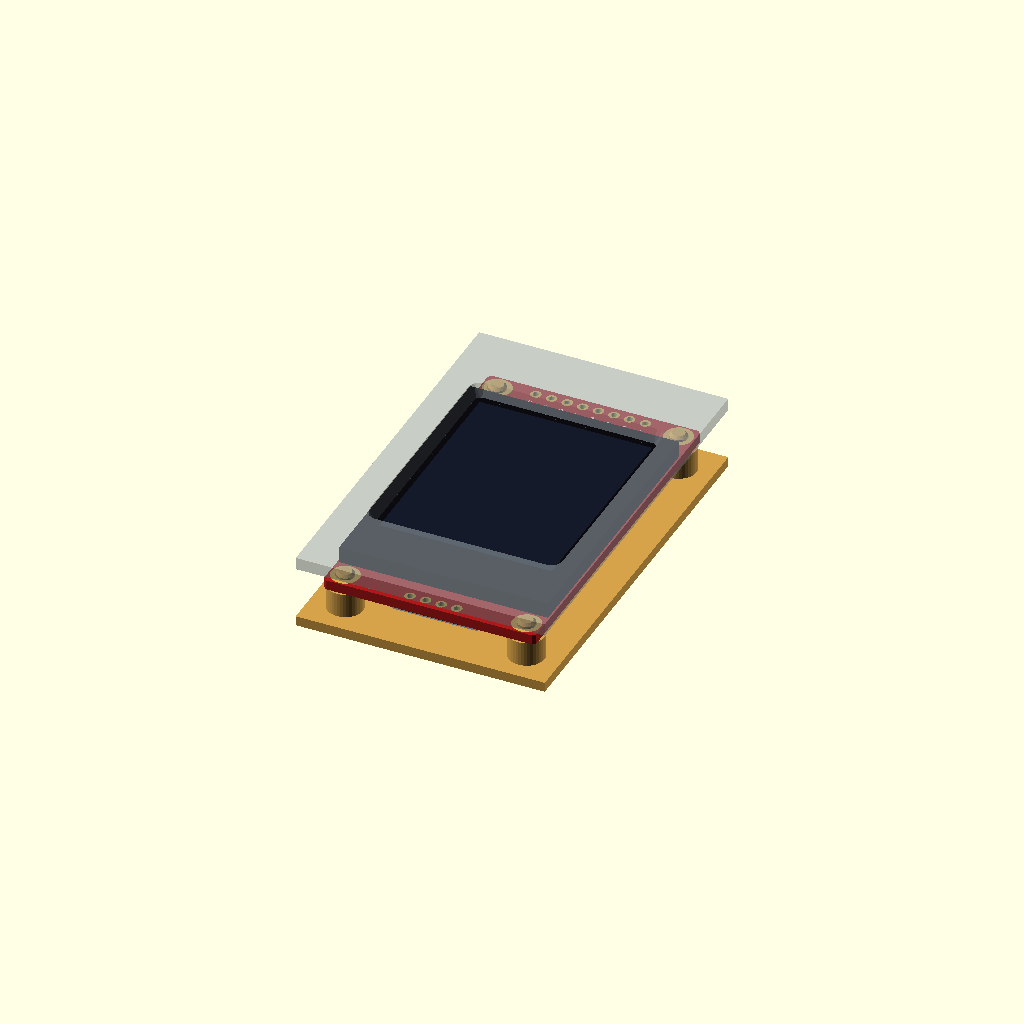
Cell 1: the model at its default parameters.
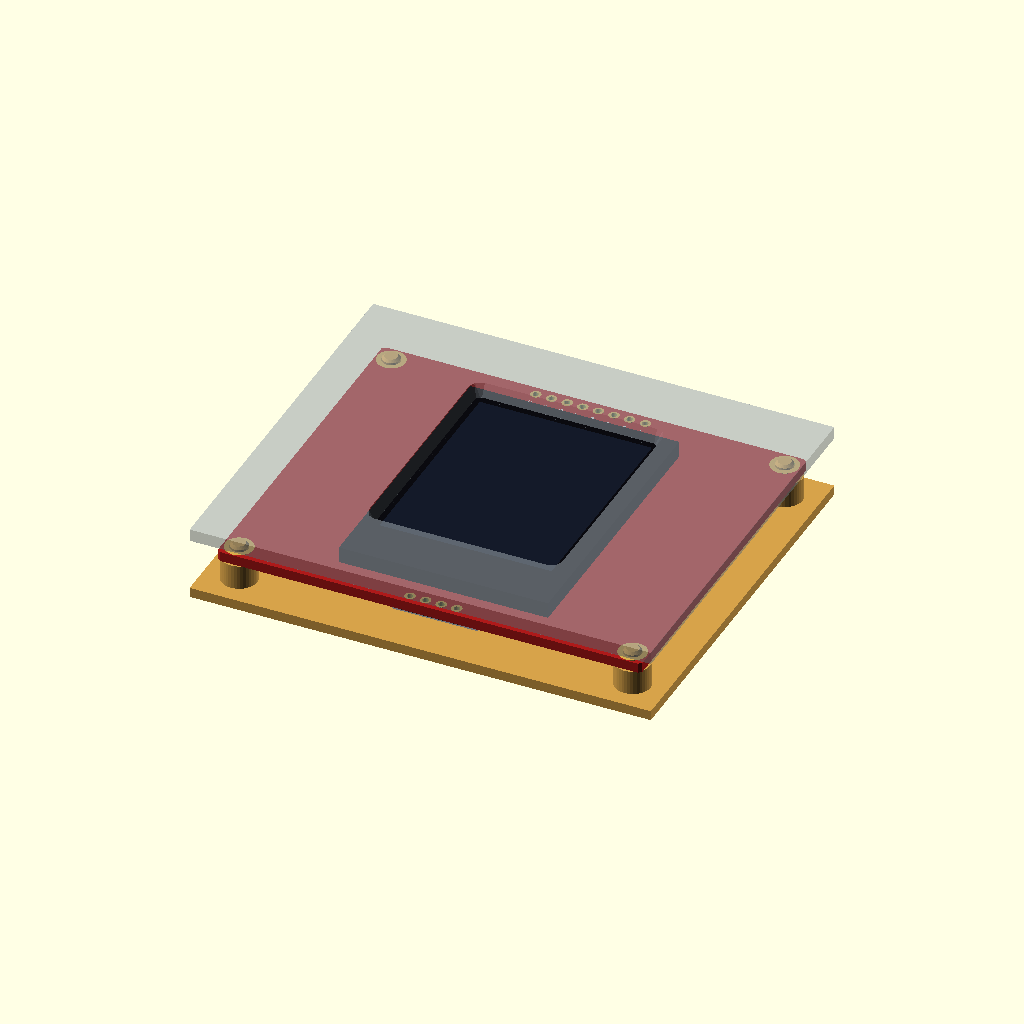
Cell 2: b_w = 69 (everything else at default).
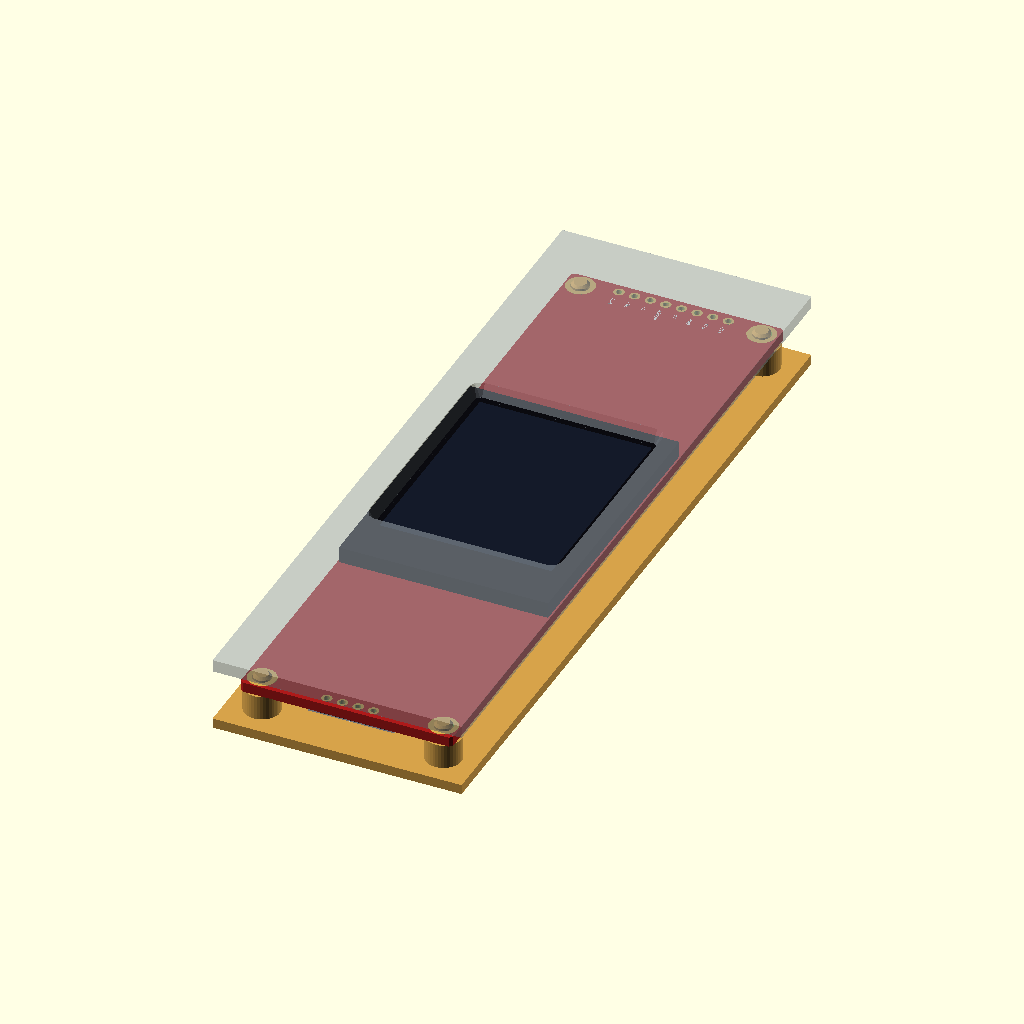
Cell 3: b_l = 116 (everything else at default).
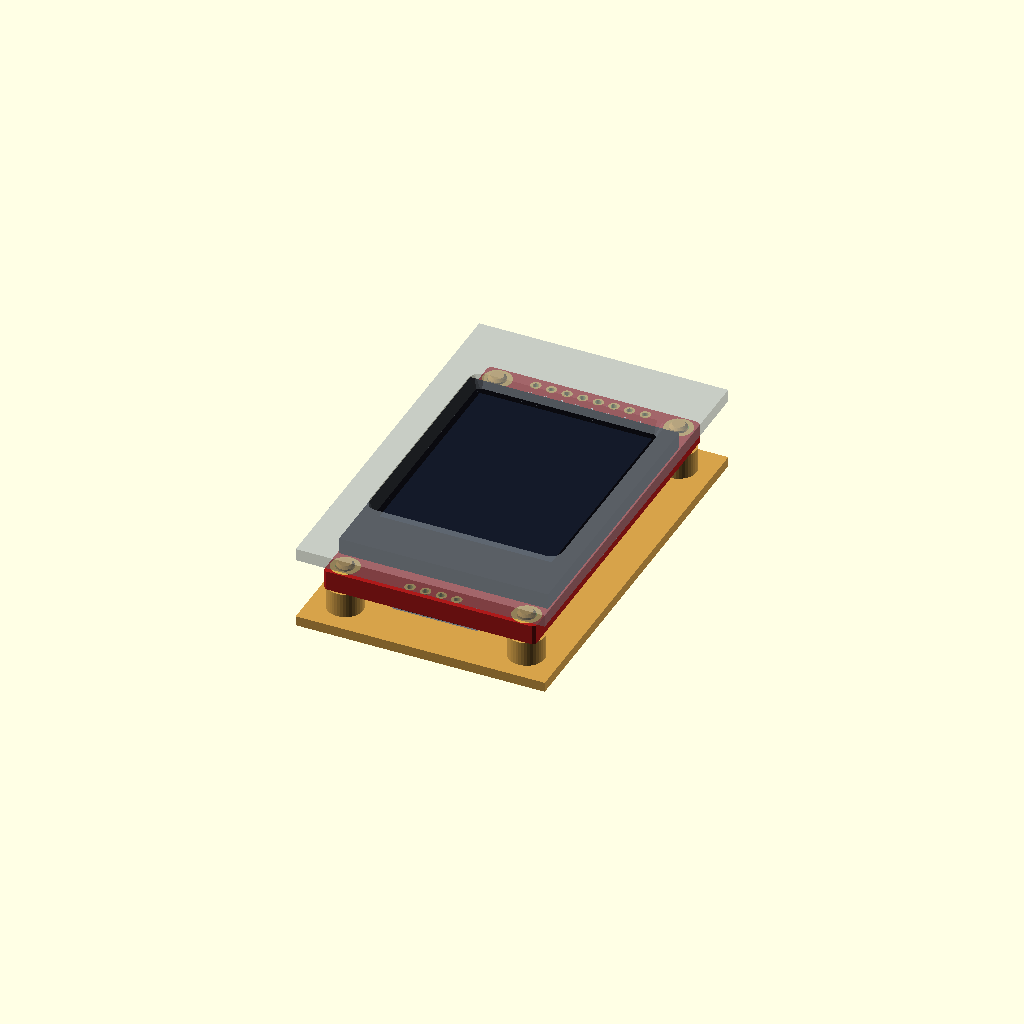
Cell 4: b_t = 3.2 (everything else at default).
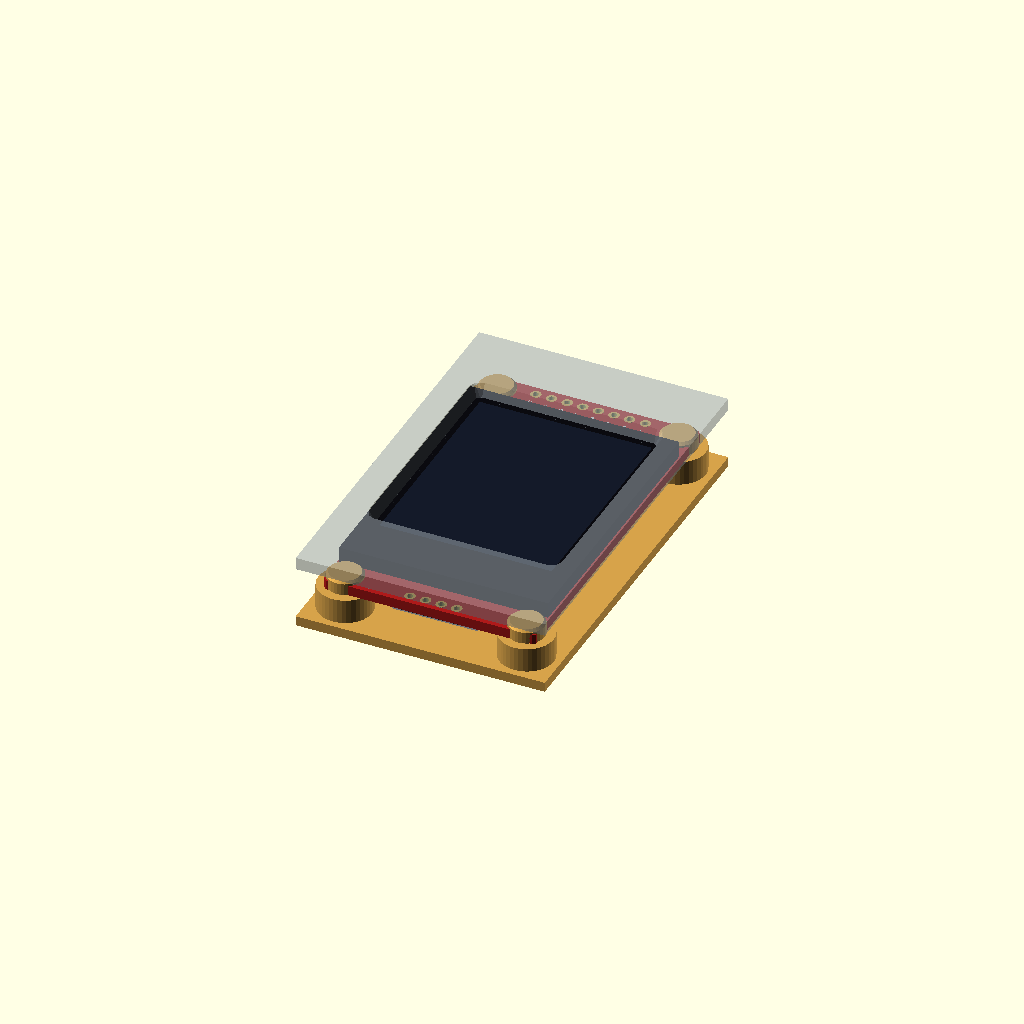
Cell 5: the same model with hole_d = 6.
One fixed orthographic camera (rotation 55°, 0°, 25°; colour scheme Cornfield) for every cell.
Source of the model, displays/st7735_18/st7735_18.scad:
// 1.8" TFT, 128 x 160, ST7735 (the red board with a microSD slot on the
// back, 8 pins at the top: VCC GND CS RESET A0 SDA SCK LED, 4 SD pads at the
// bottom, four mounting holes).
//
//   use <partbin/displays/st7735_18/st7735_18.scad>
//
//   st7735_18();                      the board, with its parts
//   st7735_18(detail = false);        only what matters for fit (fast)
//   st7735_18(headers = "down");      with the 8-pin header soldered on
//   st7735_18_holder(h = 4);          posts under its holes, add to the case
//   st7735_18_window(gap, wall);      the screen opening in the front, subtract it
//   st7735_18_sd_cutout(wall);        a slot in the bottom wall for the microSD card
//   st7735_18_size()                  [width, length, pcb thickness]
//   st7735_18_height()                PCB underside to the front of the glass
//
// Where it sits: screen up, the board centred on x = y = 0, its underside at
// z = 0, the pins at the top (+y). For the window, the front's inside face is
// `gap` mm above the glass.

use <../../lib/parts.scad>
use <../../lib/breakout.scad>
use <../../lib/display.scad>

// ------------------------------------------------------------------- typical
b_w      = 34.5;    // board width (x)
b_l      = 58.0;    // board length (y)
b_t      = 1.6;     // PCB
hole_d   = 3.0;
hole_in  = 2.5;     // hole centre to the two nearest edges
pin_top  = 1.6;     // pin centre to the top edge
glass    = [34.0, 45.8];     // glass outline
glass_t  = 2.6;     // glass and its tape
glass_y  = -1.0;    // glass centre (y)
active   = [28.0, 35.0];     // the lit area
active_y = 2.3;     // its centre, from the glass centre (the flex cable is at the bottom)
sd_h     = 1.8;     // microSD socket on the back

holes  = [for (sx = [-1, 1], sy = [-1, 1]) [sx * (b_w / 2 - hole_in), sy * (b_l / 2 - hole_in)]];
pins_y = b_l / 2 - pin_top;
pins   = ["VCC", "GND", "CS", "RESET", "A0", "SDA", "SCK", "LED"];

function st7735_18_size() = [b_w, b_l, b_t];
function st7735_18_height() = b_t + glass_t;
function st7735_18_active() = [0, glass_y + active_y];   // centre of the lit area
function st7735_18_holes() = holes;
function st7735_18_pin(i) = [(i - 3.5) * 2.54, pins_y];

// ======================================================================= board
module st7735_18(detail = true, headers = "none") {
    pcb([b_w, b_l], b_t, concat(
            [for (h = holes) [h[0], h[1], hole_d, 4.6]],
            [for (i = [0:7]) [(i - 3.5) * 2.54, pins_y, 1.0, 1.7]],
            [for (i = [0:3]) [(i - 1.5) * 2.54, -b_l / 2 + 1.6, 1.0, 1.7]]),
        [0.68, 0.10, 0.10], 0.5);
    translate([0, glass_y, b_t]) glass_panel(glass, glass_t, active, [0, active_y]);
    if (detail) {
        translate([0, 0, b_t]) {
            for (i = [0:7]) translate([(i - 3.5) * 2.54, pins_y - 1.8, 0]) silk(pins[i], 0.55, "right", rot = 90);
        }
        // back: microSD socket at the bottom, regulator and parts at the top
        mirror([0, 0, 1]) {
            translate([0, -b_l / 2 + 9.5, 0]) microsd_socket();
            translate([-6, b_l / 2 - 8, 0]) sot23(3);
            for (x = [0, 3, 6]) translate([x, b_l / 2 - 8, 0]) smd_passive("0805", x == 0 ? "c" : "r", 90);
        }
    }
    bo_headers(8, 0, pins_y, b_t, headers);
}

// ===================================================================== holder
// Posts under the four holes, `h` mm tall (at least the SD socket: 1.8 mm).
module st7735_18_holder(h = 4, style = "peg") {
    bo_mounts(holes, hole_d, b_t, h, style);
}

// ===================================================================== window
// The opening over the lit area, `margin` mm bigger all round, in a front
// `wall` mm thick whose inside face is `gap` mm above the glass. It widens
// outwards by `flare` so the screen is easy to see from the side.
module st7735_18_window(gap = 0.3, wall = 2, margin = 0.5, flare = 1) {
    rect_window(0, glass_y + active_y, b_t + glass_t + gap, wall,
                [active[0] + 2 * margin, active[1] + 2 * margin], flare);
}

// A slot in the case wall below the board's bottom edge, for pushing the
// microSD card in (the card sticks out of the socket ~2 mm).
module st7735_18_sd_cutout(wall = 2, gap = 0) {
    translate([-6.5, -b_l / 2 - gap - wall - 1, -sd_h - 0.6]) cube([13, wall + 2 + gap, sd_h + 1.0]);
}

// ========================================================= shown when opened
show = "demo";  // demo | board | holder
if (show == "board") st7735_18();
else if (show == "holder") color("#d6a24a") st7735_18_holder();
else bo_demo([b_w, b_l], 4, b_t + glass_t + 0.3) {
    st7735_18();
    st7735_18_holder();
    st7735_18_window();
}
Parameter table extracted from the source (name, type, default, range or options):
b_w: number, default 34.5
b_l: number, default 58
b_t: number, default 1.6
hole_d: number, default 3
hole_in: number, default 2.5
pin_top: number, default 1.6
glass: vector, default [34, 45.8]
glass_t: number, default 2.6
glass_y: number, default -1
active: vector, default [28, 35]
active_y: number, default 2.3
sd_h: number, default 1.8
